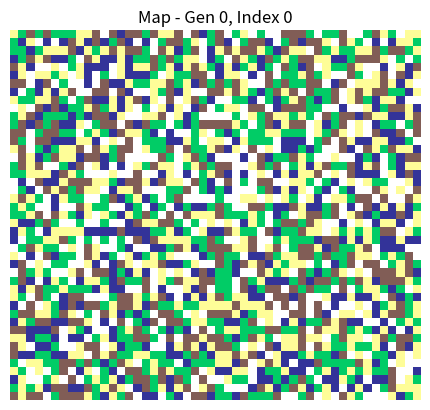
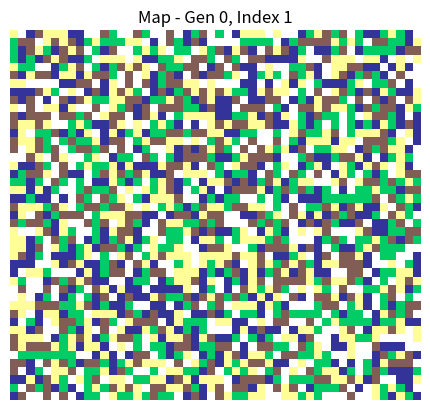
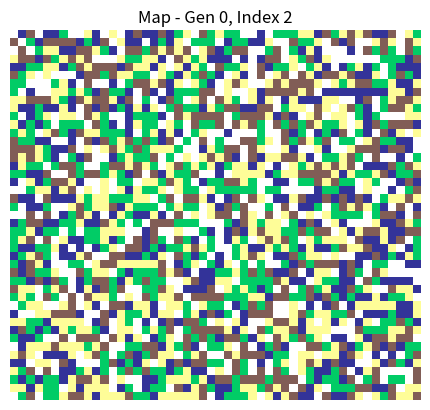
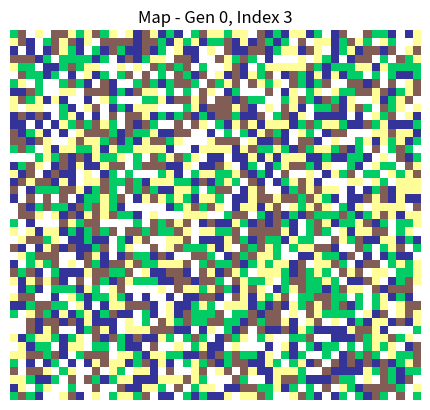
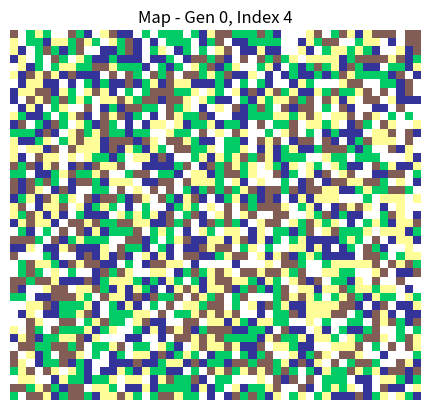
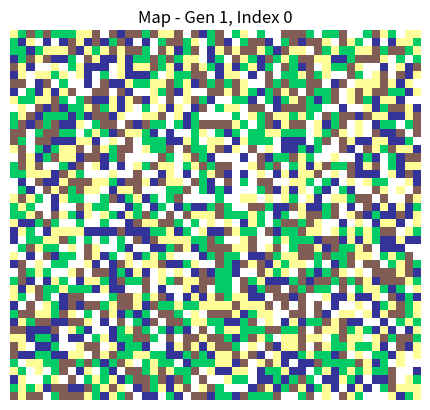
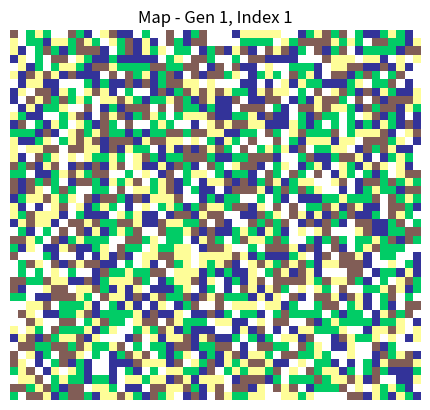
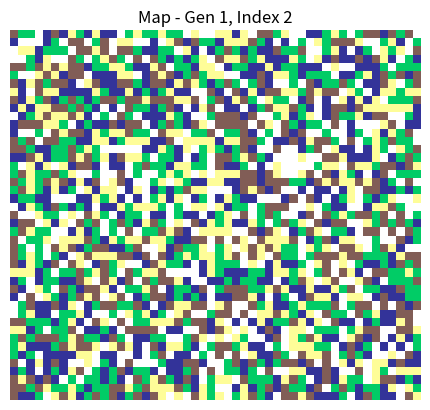
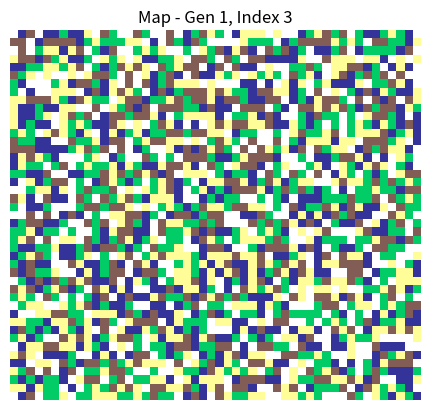
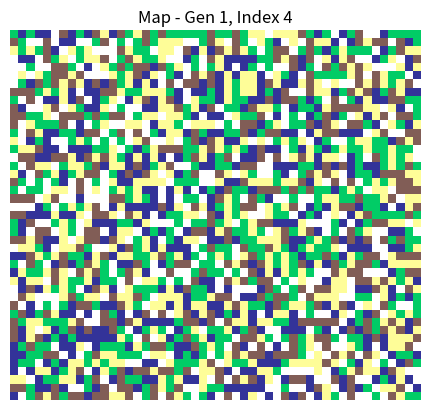
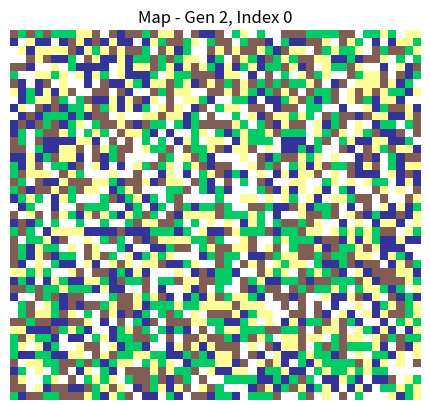
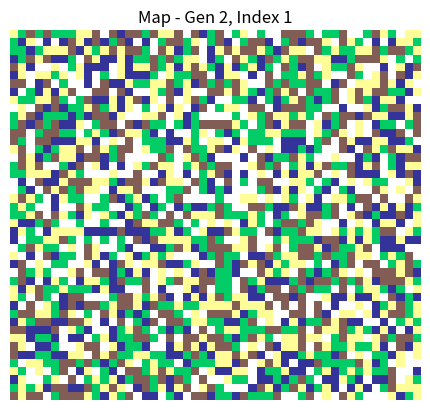
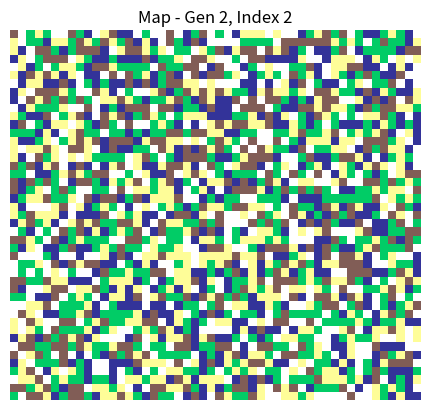
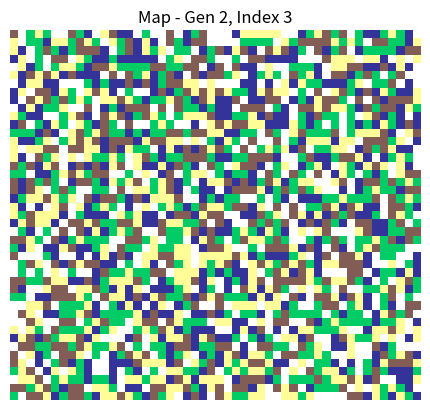
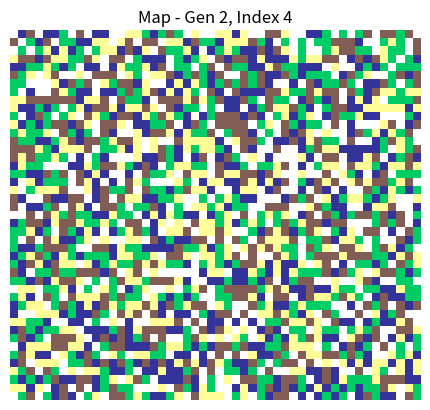
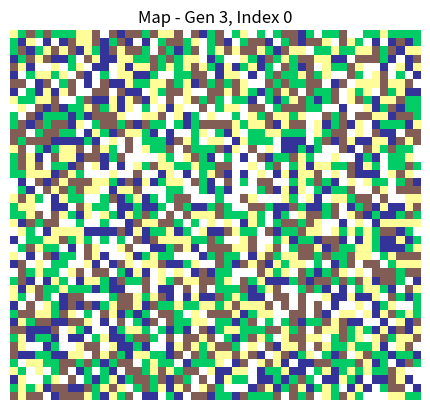

Here is the Python script that generated these plots, in order:
import numpy as np
import matplotlib.pyplot as plt
import os

# Constants for the map
MAP_WIDTH = 50
MAP_HEIGHT = 45
POPULATION_SIZE = 20
GENERATIONS = 50
MUTATION_RATE = 0.1
OUTPUT_FOLDER = "output"

# Terrain types
TERRAIN_TYPES = {
    0: "Empty",
    1: "Grass",
    2: "Water",
    3: "Rock",
    4: "Forest"
}

# Initialize a random map
def generate_random_map():
    return np.random.randint(0, len(TERRAIN_TYPES), (MAP_HEIGHT, MAP_WIDTH))

# Fitness function
def calculate_fitness(map_grid):
    river_score = evaluate_river(map_grid)
    valley_score = evaluate_valley(map_grid)
    forest_score = evaluate_forest_distribution(map_grid)
    playable_score = evaluate_playable_zones(map_grid)

    # Weights for the fitness components
    w1, w2, w3, w4 = 1.0, 1.0, 0.5, 0.5

    return w1 * river_score + w2 * valley_score + w3 * forest_score + w4 * playable_score

# Evaluate continuous river path
def evaluate_river(map_grid):
    water_positions = np.argwhere(map_grid == 2)
    if len(water_positions) == 0:
        return 0

    # Check if water tiles form a connected path (simple row/column adjacency check)
    connected = True
    for i in range(1, len(water_positions)):
        if not np.any(np.abs(water_positions[i] - water_positions[i - 1]) == 1):
            connected = False
            break

    return 1 if connected else 0

# Evaluate valley shape (grass and rocks forming valleys)
def evaluate_valley(map_grid):
    valley_score = np.sum((map_grid == 1) | (map_grid == 3)) / (MAP_WIDTH * MAP_HEIGHT)
    return valley_score

# Evaluate forest distribution
def evaluate_forest_distribution(map_grid):
    forest_tiles = np.sum(map_grid == 4)
    return forest_tiles / (MAP_WIDTH * MAP_HEIGHT)

# Evaluate playable zones (walkable grass areas)
def evaluate_playable_zones(map_grid):
    grass_tiles = np.sum(map_grid == 1)
    return grass_tiles / (MAP_WIDTH * MAP_HEIGHT)

# Mutate a map
def mutate(map_grid):
    new_map = map_grid.copy()
    for _ in range(int(MAP_WIDTH * MAP_HEIGHT * MUTATION_RATE)):
        x, y = np.random.randint(0, MAP_HEIGHT), np.random.randint(0, MAP_WIDTH)
        new_map[x, y] = np.random.randint(0, len(TERRAIN_TYPES))
    return new_map

# Crossover between two maps
def crossover(map1, map2):
    split = np.random.randint(0, MAP_WIDTH)
    child = np.hstack((map1[:, :split], map2[:, split:]))
    return child

# Generate output folder
def prepare_output_folder():
    if not os.path.exists(OUTPUT_FOLDER):
        os.makedirs(OUTPUT_FOLDER)

# Save map to file
def save_map(map_grid, generation, index):
    filename = os.path.join(OUTPUT_FOLDER, f"map_gen{generation}_idx{index}.txt")
    np.savetxt(filename, map_grid, fmt="%d")

# Visualize and save the map as an image
def save_map_image(map_grid, generation, index):
    plt.imshow(map_grid, cmap="terrain")
    plt.title(f"Map - Gen {generation}, Index {index}")
    plt.axis("off")
    plt.savefig(os.path.join(OUTPUT_FOLDER, f"map_gen{generation}_idx{index}.png"))
    plt.close()

# Main evolutionary algorithm
def evolutionary_algorithm():
    prepare_output_folder()
    population = [generate_random_map() for _ in range(POPULATION_SIZE)]

    for generation in range(GENERATIONS):
        fitness_scores = [calculate_fitness(map_grid) for map_grid in population]
        sorted_population = [x for _, x in sorted(zip(fitness_scores, population), key=lambda pair: pair[0], reverse=True)]

        # Save the best maps
        for i, best_map in enumerate(sorted_population[:5]):
            save_map(best_map, generation, i)
            save_map_image(best_map, generation, i)

        # Generate the next generation
        new_population = sorted_population[:POPULATION_SIZE // 2]  # Elitism: keep the top 50%
        while len(new_population) < POPULATION_SIZE:
            indices = np.random.choice(len(sorted_population[:10]), 2, replace=False)
            parent1, parent2 = sorted_population[indices[0]], sorted_population[indices[1]]
            child = crossover(parent1, parent2)
            child = mutate(child)
            new_population.append(child)

        population = new_population

# Run the algorithm
evolutionary_algorithm()
